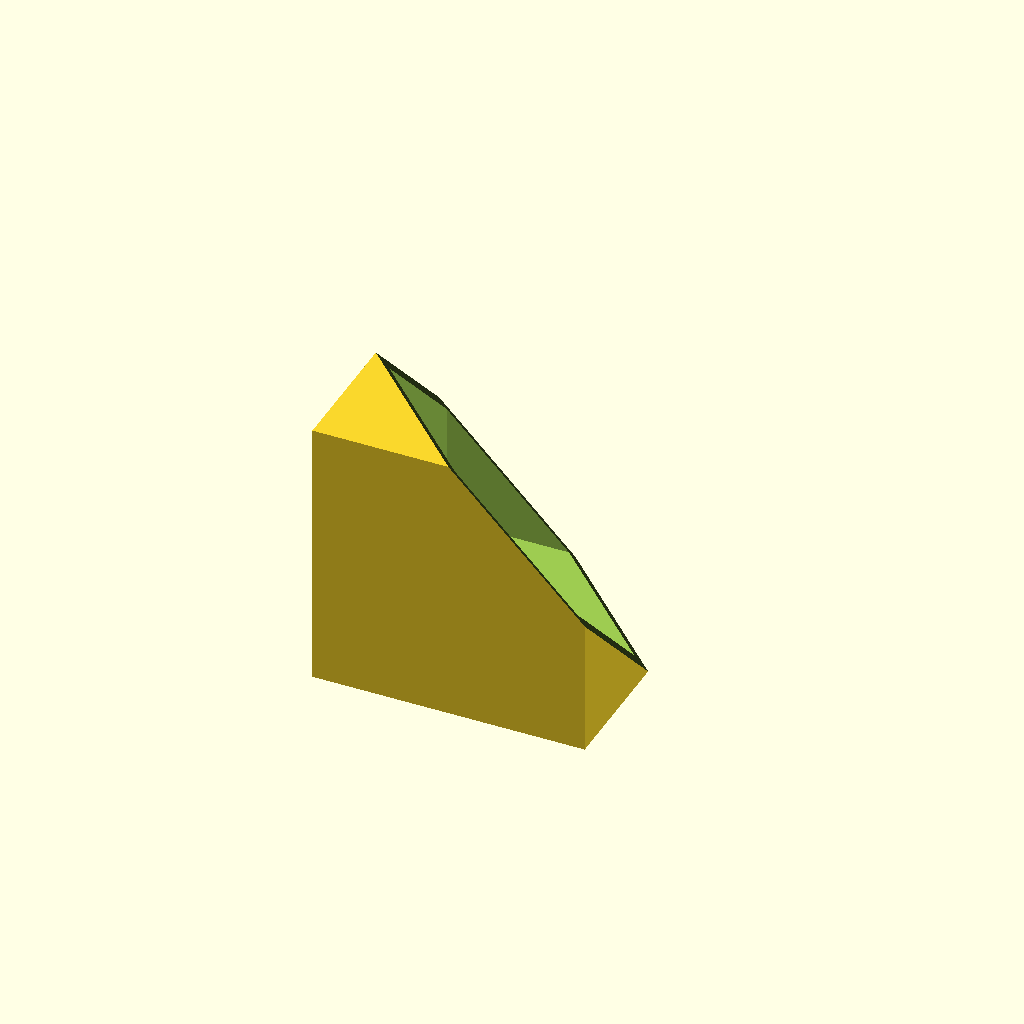
Cell 1: the model at its default parameters.
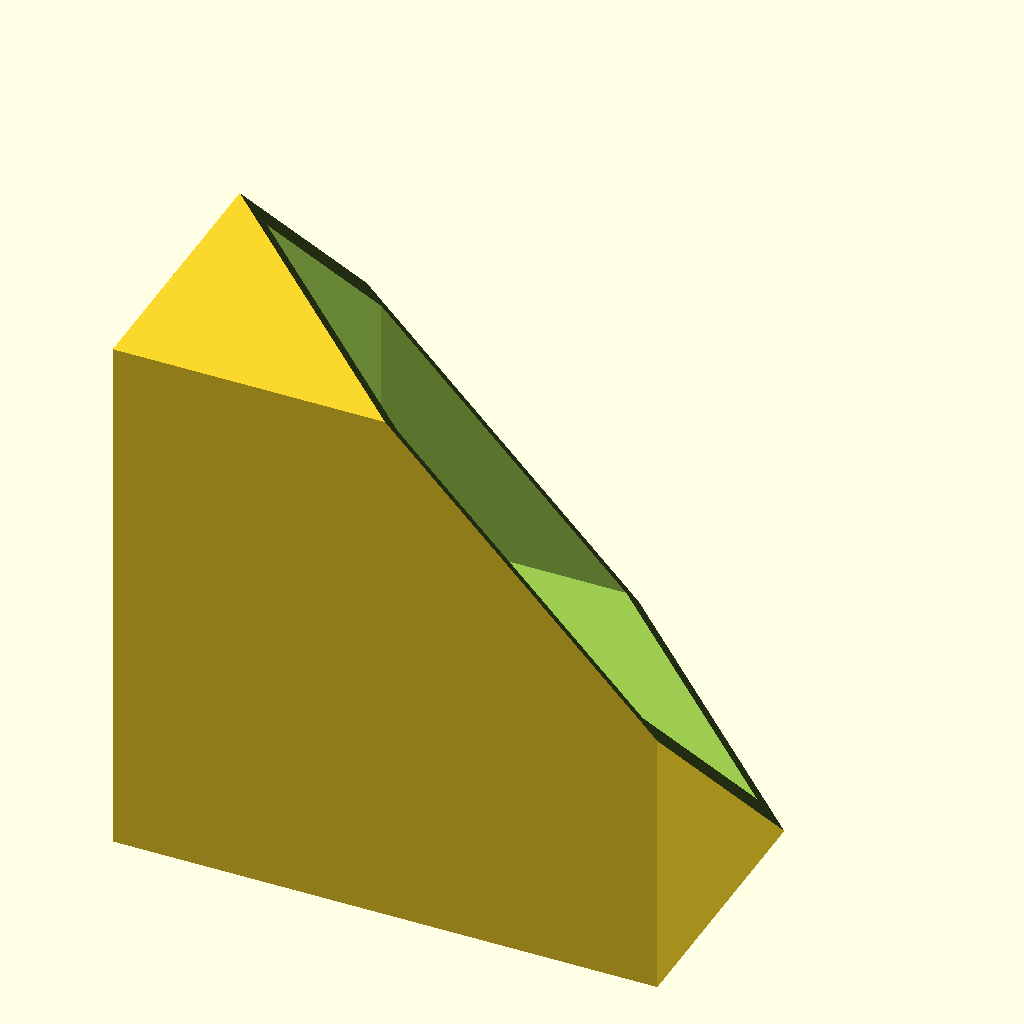
Cell 2 — D set to 50, the other parameters unchanged.
All cells are drawn from one camera (rotation 55°, 0°, 25°, orthographic, colour scheme Cornfield), so only the parameter changes between them.
Source of the model, furnitures/2018-02-03--menger-table/diag-cube.scad:
// Menger Sponge

// Size of edge of sponge
D=25;
// Fractal depth (number of iterations)
n=1;

echo(version=version());

module menger() {
  difference() {
    cube(D, center=true);
    for (v=[[0,0,0], [0,0,90], [0,90,0]])
      rotate(v) menger_negative(side=D, maxside=D, level=n);
  }
}

module menger_negative(side=1, maxside=1, level=1) {
  l=side/3;
  cube([maxside*1.1, l, l], center=true);
  if (level > 1) {
    for (i=[-1:1], j=[-1:1])
      if (i || j)
        translate([0, i*l, j*l])
          menger_negative(side=l*1.05, maxside=maxside, level=level-1);
  }
}


rotate([180-45, 0, 0])
rotate([0, -atan(1/sqrt(2)), 0])
difference() {
    rotate([45, atan(1/sqrt(2)), 0]) {  //menger();
        difference() {
            cube(D, true);
            cube(D*.9, true);
        }
    }
    translate([0,0,-D]) cube(2*D, center=true);
}

// Written by Nathan Hellweg, Emmett Lalish and Marius Kintel May 13, 2013
//
// To the extent possible under law, the author(s) have dedicated all
// copyright and related and neighboring rights to this software to the
// public domain worldwide. This software is distributed without any
// warranty.
//
// You should have received a copy of the CC0 Public Domain
// Dedication along with this software.
// If not, see <http://creativecommons.org/publicdomain/zero/1.0/>.
Customizer parameters (derived from the source; name, type, default, range or options):
D: number, default 25
n: number, default 1
